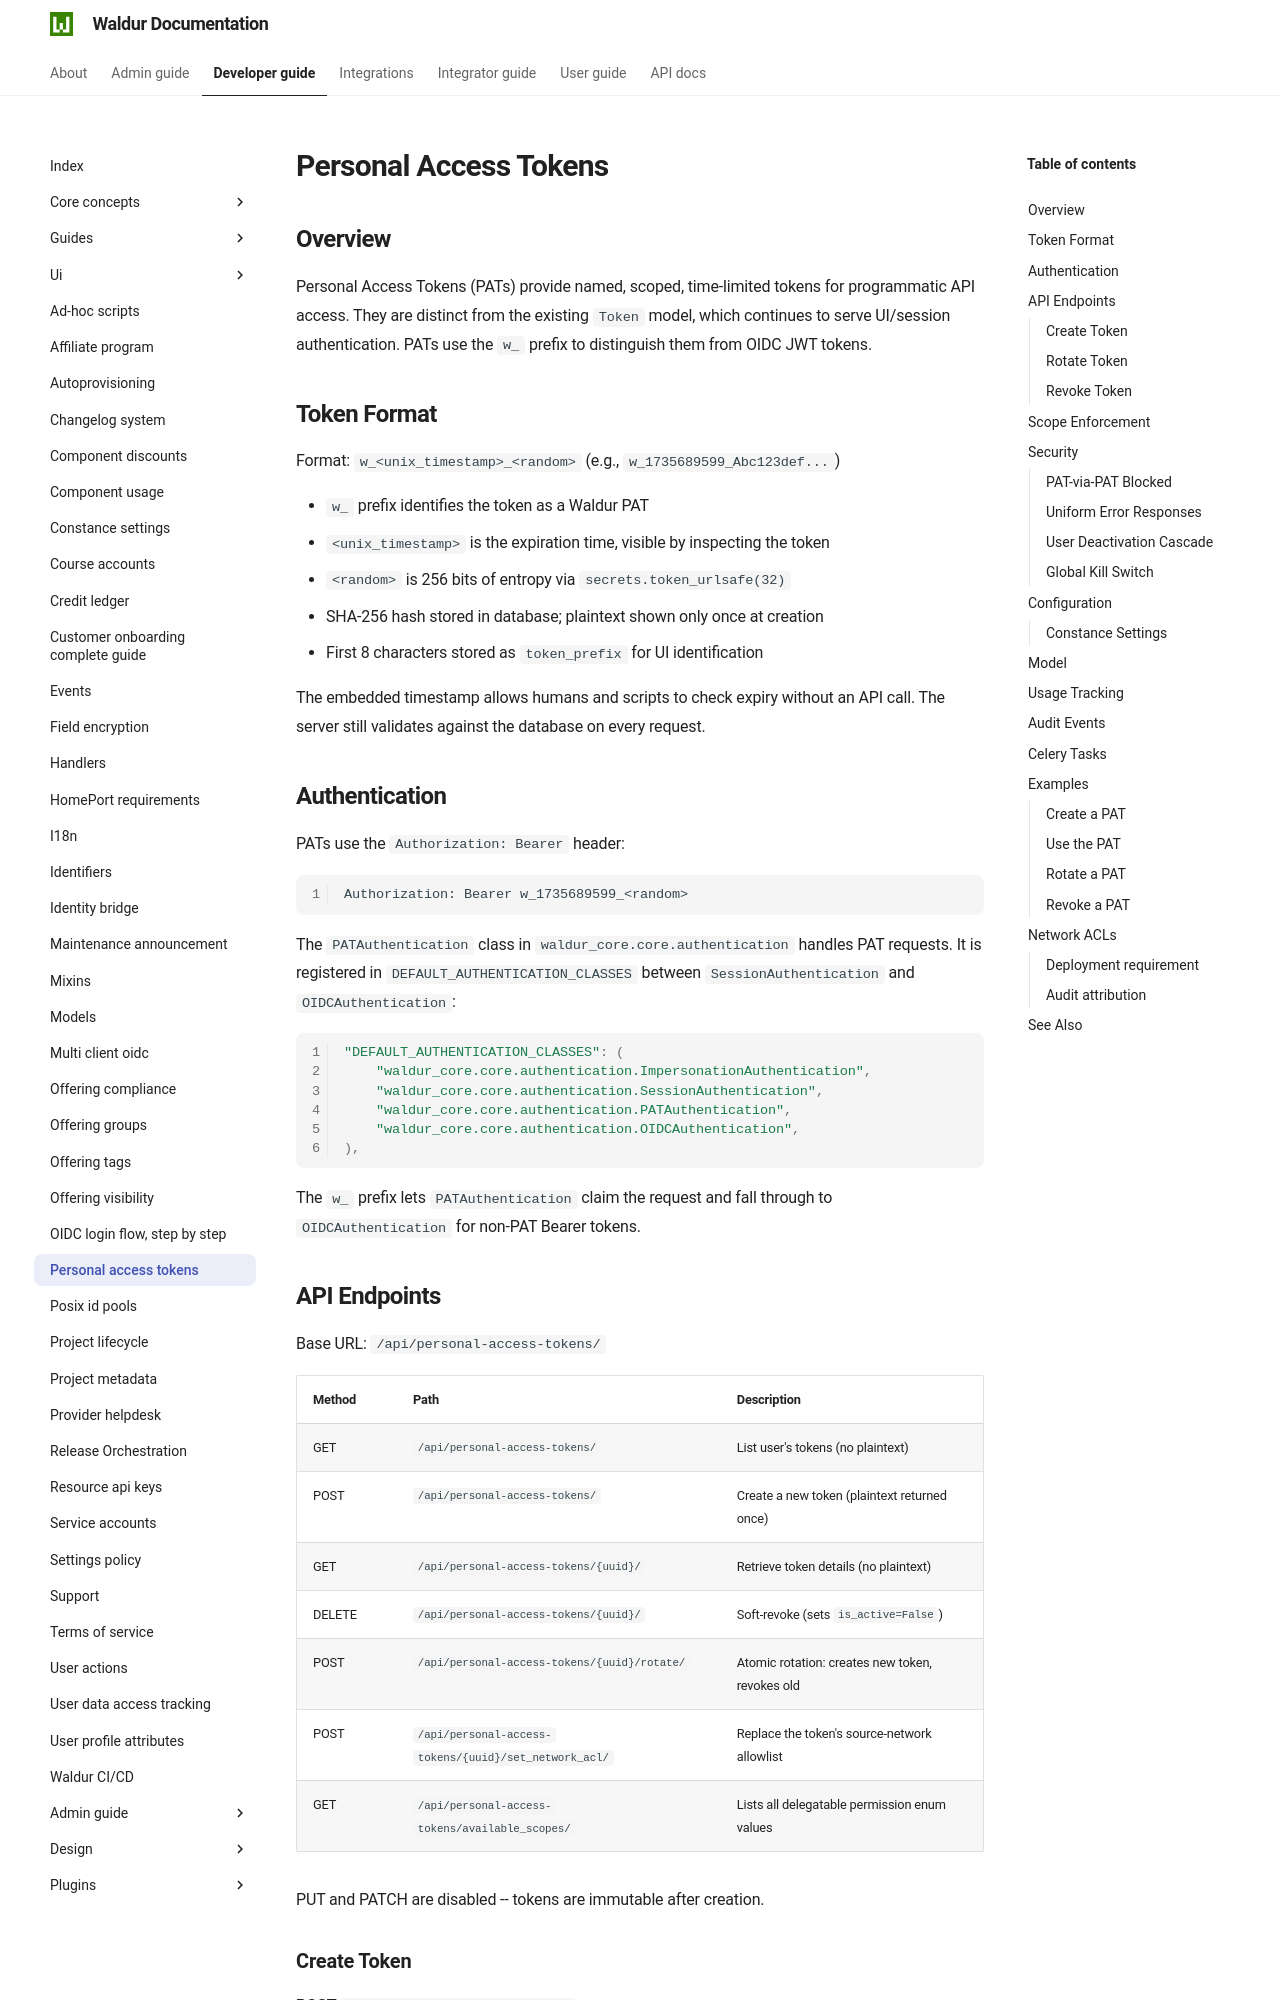

repository: waldur/waldur-docs · page: 8.1.3/developer-guide/personal-access-tokens/index.html · generator: mkdocs

# Personal Access Tokens

<!-- EXTERNAL DOCUMENT
Source: https://code.opennodecloud.com/waldur/waldur-mastermind.git
Branch: develop
Remote Path: docs//personal-access-tokens.md
Local Path: docs/developer-guide
Last Sync: 2026-11-26T14:32:07.997433

WARNING: This file is automatically synchronized from the source repository.
DO NOT EDIT this file directly. Changes will be overwritten.
Edit the source at: https://code.opennodecloud.com/waldur/waldur-mastermind.git/-/tree/develop/docs//personal-access-tokens.md
-->


## Overview

Personal Access Tokens (PATs) provide named, scoped, time-limited tokens for programmatic API access. They are distinct from the existing `Token` model, which continues to serve UI/session authentication. PATs use the `w_` prefix to distinguish them from OIDC JWT tokens.

## Token Format

Format: `w_<unix_timestamp>_<random>` (e.g., `w_1735689599_Abc123def...`)

- `w_` prefix identifies the token as a Waldur PAT
- `<unix_timestamp>` is the expiration time, visible by inspecting the token
- `<random>` is 256 bits of entropy via `secrets.token_urlsafe(32)`
- SHA-256 hash stored in database; plaintext shown only once at creation
- First 8 characters stored as `token_prefix` for UI identification

The embedded timestamp allows humans and scripts to check expiry without an API call. The server still validates against the database on every request.

## Authentication

PATs use the `Authorization: Bearer` header:

```text
Authorization: Bearer w_1735689599_<random>
```

The `PATAuthentication` class in `waldur_core.core.authentication` handles PAT requests. It is registered in `DEFAULT_AUTHENTICATION_CLASSES` between `SessionAuthentication` and `OIDCAuthentication`:

```python
"DEFAULT_AUTHENTICATION_CLASSES": (
    "waldur_core.core.authentication.ImpersonationAuthentication",
    "waldur_core.core.authentication.SessionAuthentication",
    "waldur_core.core.authentication.PATAuthentication",
    "waldur_core.core.authentication.OIDCAuthentication",
),
```

The `w_` prefix lets `PATAuthentication` claim the request and fall through to `OIDCAuthentication` for non-PAT Bearer tokens.

## API Endpoints

Base URL: `/api/personal-access-tokens/`

| Method | Path | Description |
|--------|------|-------------|
| GET | `/api/personal-access-tokens/` | List user's tokens (no plaintext) |
| POST | `/api/personal-access-tokens/` | Create a new token (plaintext returned once) |
| GET | `/api/personal-access-tokens/{uuid}/` | Retrieve token details (no plaintext) |
| DELETE | `/api/personal-access-tokens/{uuid}/` | Soft-revoke (sets `is_active=False`) |
| POST | `/api/personal-access-tokens/{uuid}/rotate/` | Atomic rotation: creates new token, revokes old |
| POST | `/api/personal-access-tokens/{uuid}/set_network_acl/` | Replace the token's source-network allowlist |
| GET | `/api/personal-access-tokens/available_scopes/` | Lists all delegatable permission enum values |
| GET | `/api/personal-access-tokens/templates/` | Token templates the caller can use, such as the site agent's |
| GET | `/api/personal-access-tokens/template_targets/?template=<key>` | Entities a template's token can be bound to |
| GET | `/api/personal-access-tokens/available_binding_entities/?type=<type>&query=<text>` | Entities the caller can restrict a token to (first 50 matches) |
| POST | `/api/personal-access-tokens/agent_user/` | Staff: create a dedicated user for a template target and its restricted token |

PUT and PATCH are disabled -- tokens are immutable after creation.

### Create Token

**POST** `/api/personal-access-tokens/`

Needs a re-authentication grant for `create_personal_access_token` in the `X-Reauthentication-Grant` header (see [Re-authentication](#re-authentication)).

Request:

```json
{
  "name": "CI/CD Pipeline",
  "scopes": ["LIST_ORDERS", "LIST_RESOURCES"],
  "expires_at": "2025-12-31T23:59:59Z"
}
```

Response (201, with `Cache-Control: no-store` header):

```json
{
  "uuid": "abc123...",
  "name": "CI/CD Pipeline",
  "token": "w_full_plaintext_token_shown_only_once",
  "scopes": ["LIST_ORDERS", "LIST_RESOURCES"],
  "expires_at": "2025-12-31T23:59:59Z",
  "created": "2025-01-15T10:00:00Z"
}
```
